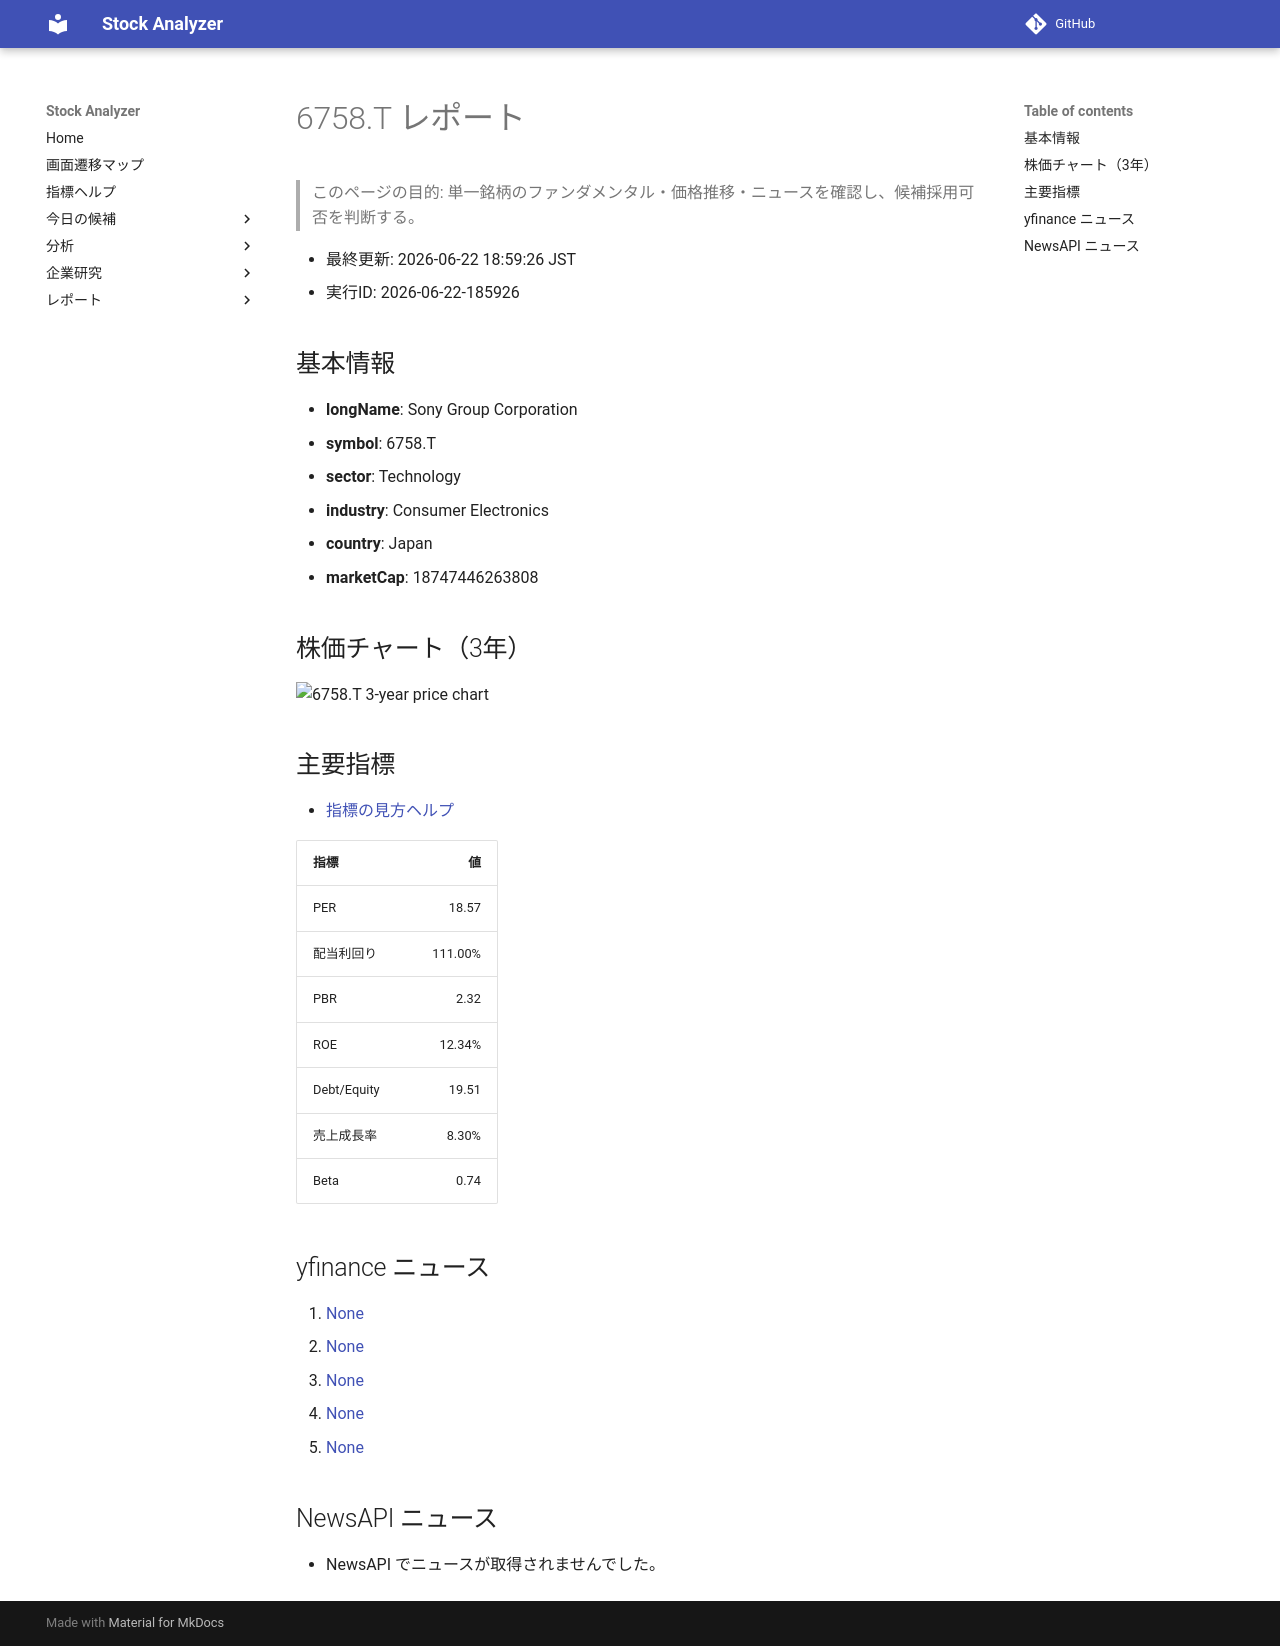

repository: Yumi-note/Making-APP · page: reports/2026-06-22/185926/6758_T/index.html · generator: mkdocs

# 6758.T レポート

> このページの目的: 単一銘柄のファンダメンタル・価格推移・ニュースを確認し、候補採用可否を判断する。

- 最終更新: 2026-06-22 18:59:26 JST
- 実行ID: 2026-06-22-185926

## 基本情報

- **longName**: Sony Group Corporation
- **symbol**: 6758.T
- **sector**: Technology
- **industry**: Consumer Electronics
- **country**: Japan
- **marketCap**: 18747446263808

## 株価チャート（3年）

![6758.T 3-year price chart](6758_T_3y.png)

## 主要指標

- [指標の見方ヘルプ](../../../../indicators.md)

| 指標 | 値 |
|---|---:|
| PER | 18.57 |
| 配当利回り | 111.00% |
| PBR | 2.32 |
| ROE | 12.34% |
| Debt/Equity | 19.51 |
| 売上成長率 | 8.30% |
| Beta | 0.74 |

## yfinance ニュース

1. [None](None)
2. [None](None)
3. [None](None)
4. [None](None)
5. [None](None)

## NewsAPI ニュース

- NewsAPI でニュースが取得されませんでした。
